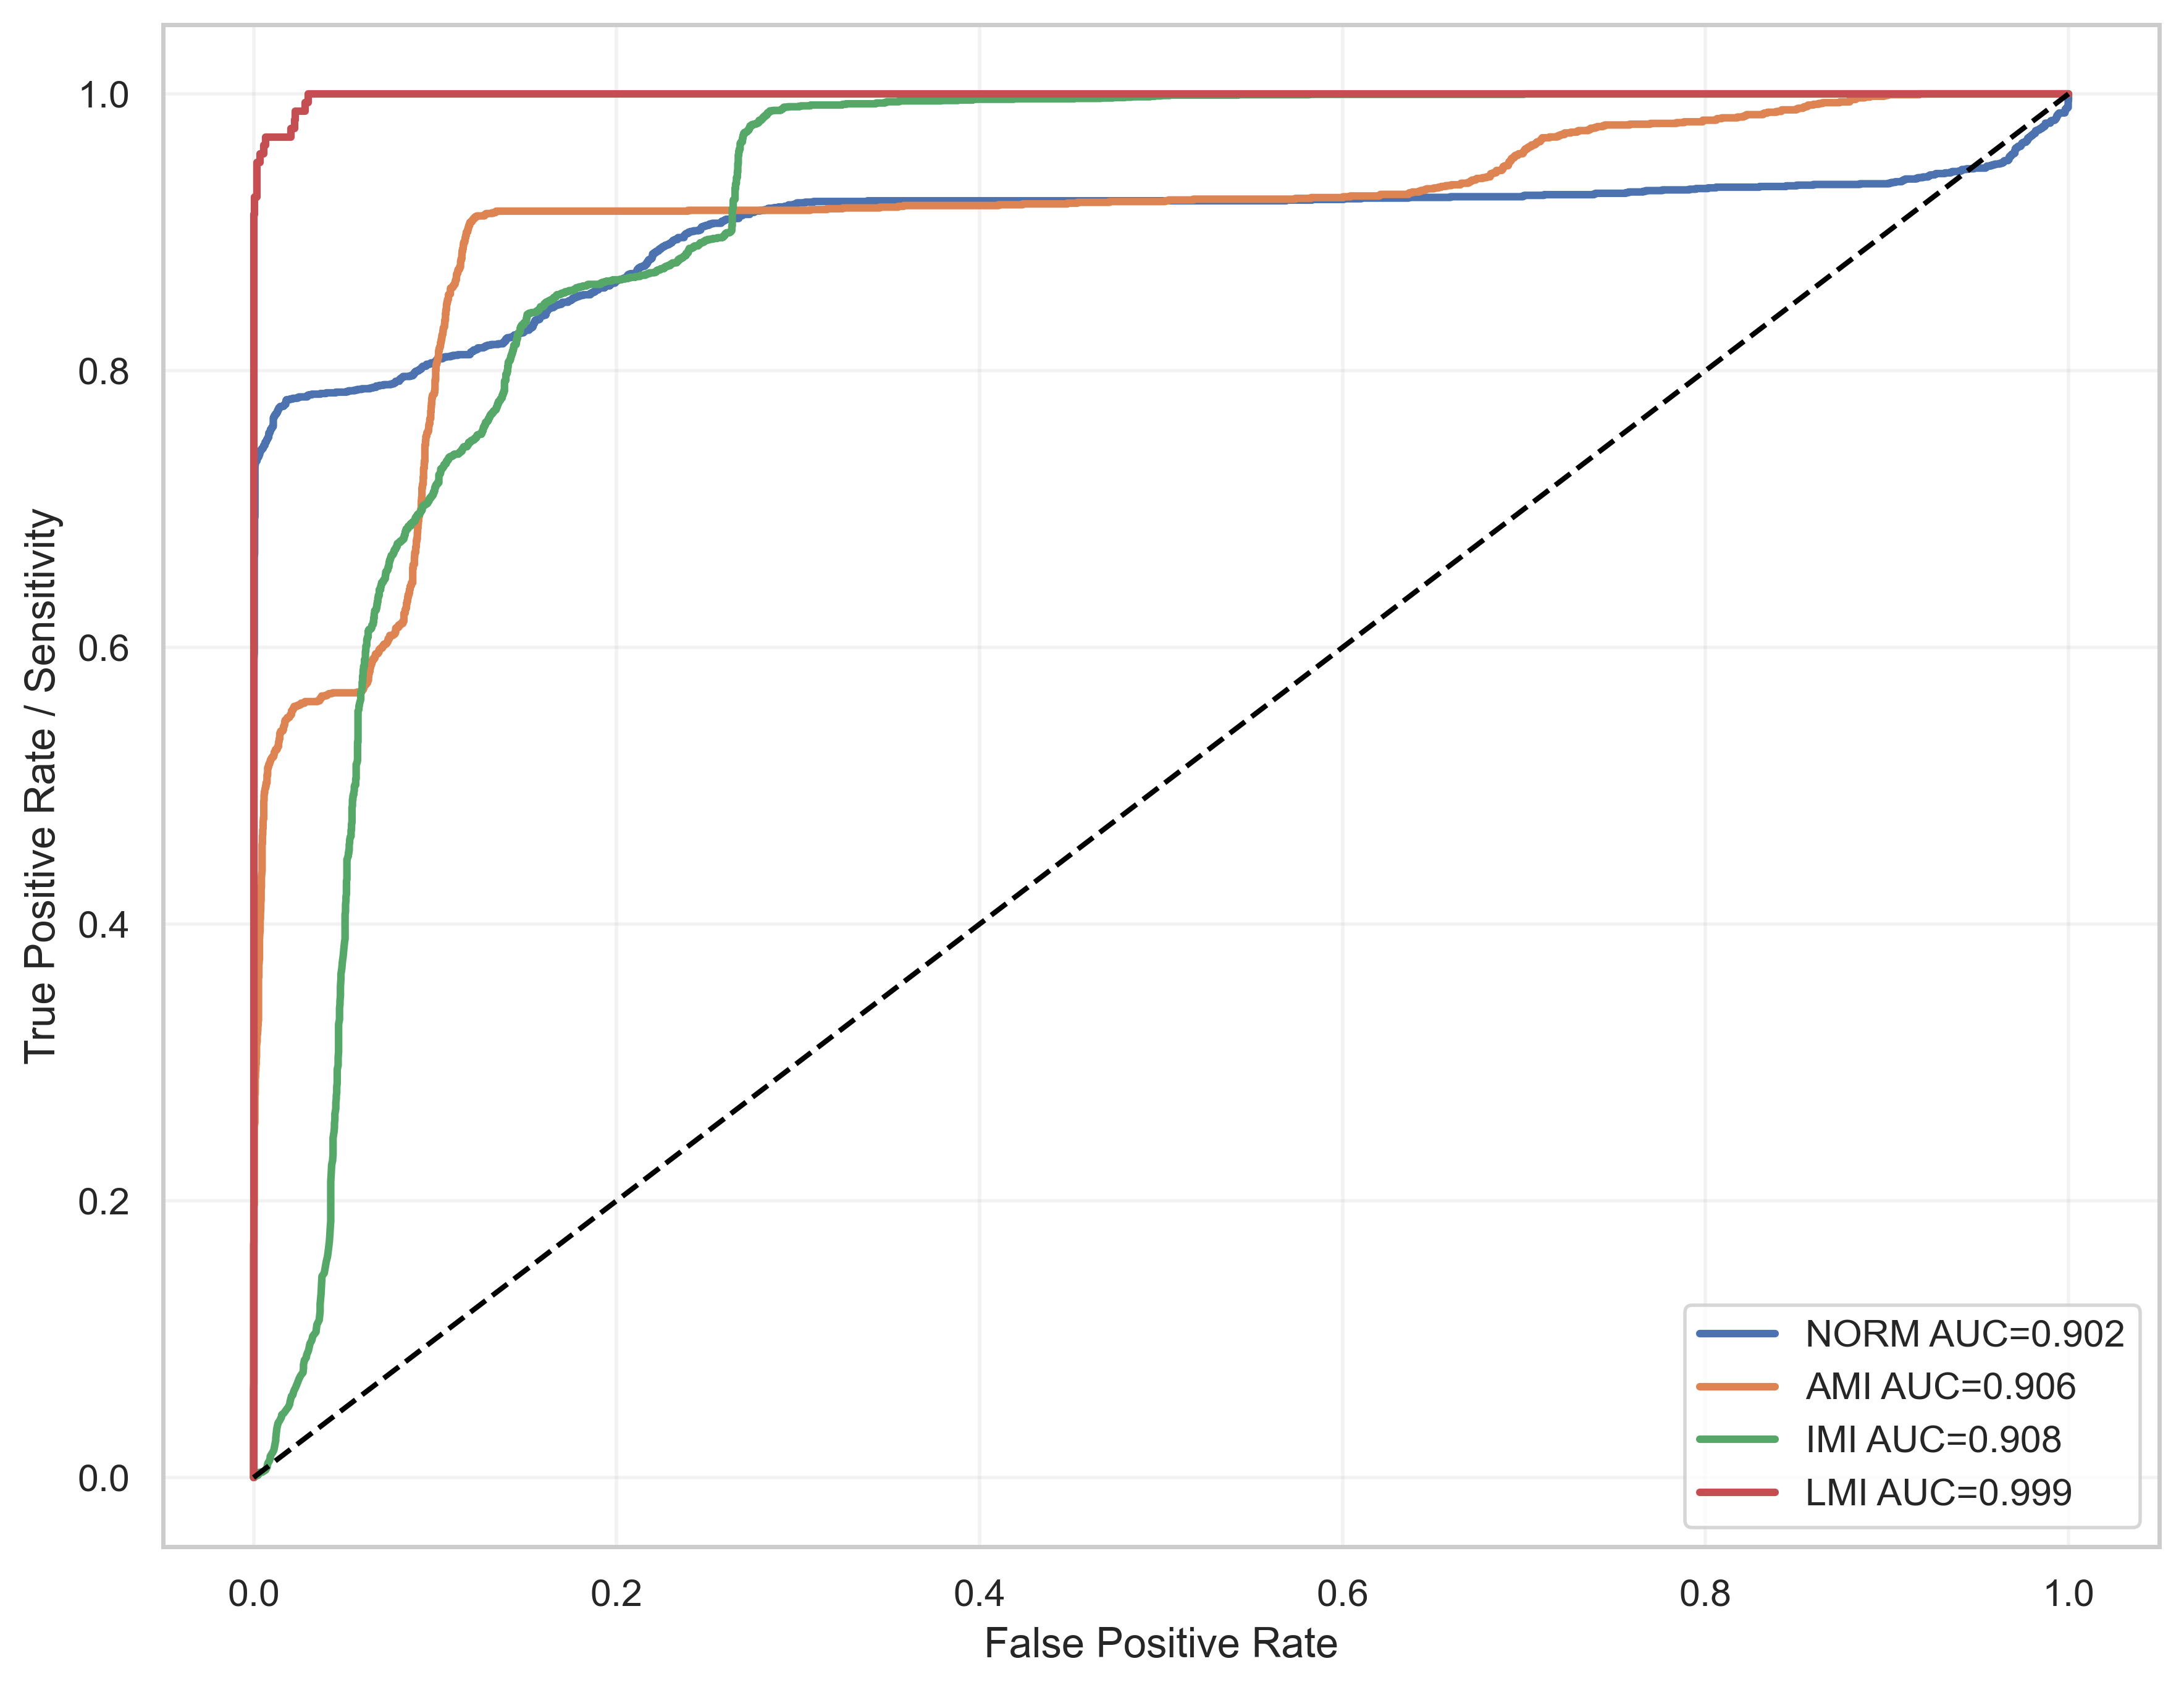

The data file committed next to this chart (first rows):
label, fpr, tpr, auc
NORM, 0.0, 0.0, 0.9023
NORM, 0.0, 0.0009843, 0.9023
NORM, 0.0, 0.001969, 0.9023
NORM, 0.0, 0.01378, 0.9023
NORM, 0.0, 0.03494, 0.9023
NORM, 0.0, 0.04675, 0.9023
NORM, 0.0, 0.05315, 0.9023
NORM, 0.0, 0.05807, 0.9023
NORM, 0.0, 0.06398, 0.9023
NORM, 0.0001907, 0.06841, 0.9023
NORM, 0.0001907, 0.07382, 0.9023
NORM, 0.0001907, 0.08366, 0.9023
NORM, 0.0001907, 0.09498, 0.9023
NORM, 0.0001907, 0.1068, 0.9023
NORM, 0.0001907, 0.1181, 0.9023
NORM, 0.0001907, 0.1245, 0.9023
NORM, 0.0001907, 0.1422, 0.9023
NORM, 0.0001907, 0.1526, 0.9023
NORM, 0.0001907, 0.1639, 0.9023
NORM, 0.0001907, 0.1722, 0.9023
NORM, 0.0001907, 0.1816, 0.9023
NORM, 0.0001907, 0.1919, 0.9023
NORM, 0.0001907, 0.1983, 0.9023
NORM, 0.0001907, 0.2082, 0.9023
NORM, 0.0001907, 0.2239, 0.9023
NORM, 0.0001907, 0.2298, 0.9023
NORM, 0.0001907, 0.2377, 0.9023
NORM, 0.0001907, 0.2446, 0.9023
NORM, 0.0001907, 0.2505, 0.9023
NORM, 0.0001907, 0.2554, 0.9023
NORM, 0.0001907, 0.2687, 0.9023
NORM, 0.0001907, 0.2771, 0.9023
NORM, 0.0001907, 0.2894, 0.9023
NORM, 0.0001907, 0.2992, 0.9023
NORM, 0.0001907, 0.3056, 0.9023
NORM, 0.0001907, 0.315, 0.9023
NORM, 0.0001907, 0.3219, 0.9023
NORM, 0.0001907, 0.3307, 0.9023
NORM, 0.0001907, 0.341, 0.9023
NORM, 0.0001907, 0.3504, 0.9023
NORM, 0.0001907, 0.3632, 0.9023
NORM, 0.0001907, 0.3755, 0.9023
NORM, 0.0001907, 0.3868, 0.9023
NORM, 0.0001907, 0.3976, 0.9023
NORM, 0.0001907, 0.407, 0.9023
NORM, 0.0001907, 0.4168, 0.9023
NORM, 0.0001907, 0.4277, 0.9023
NORM, 0.0001907, 0.4341, 0.9023
NORM, 0.0001907, 0.4385, 0.9023
NORM, 0.0001907, 0.4424, 0.9023
NORM, 0.0001907, 0.4488, 0.9023
NORM, 0.0001907, 0.4577, 0.9023
NORM, 0.0001907, 0.4636, 0.9023
NORM, 0.0001907, 0.4665, 0.9023
NORM, 0.0001907, 0.4729, 0.9023
NORM, 0.0001907, 0.4749, 0.9023
NORM, 0.0001907, 0.4818, 0.9023
NORM, 0.0001907, 0.4916, 0.9023
NORM, 0.0001907, 0.497, 0.9023
NORM, 0.0001907, 0.5069, 0.9023
... 3,399 more rows
